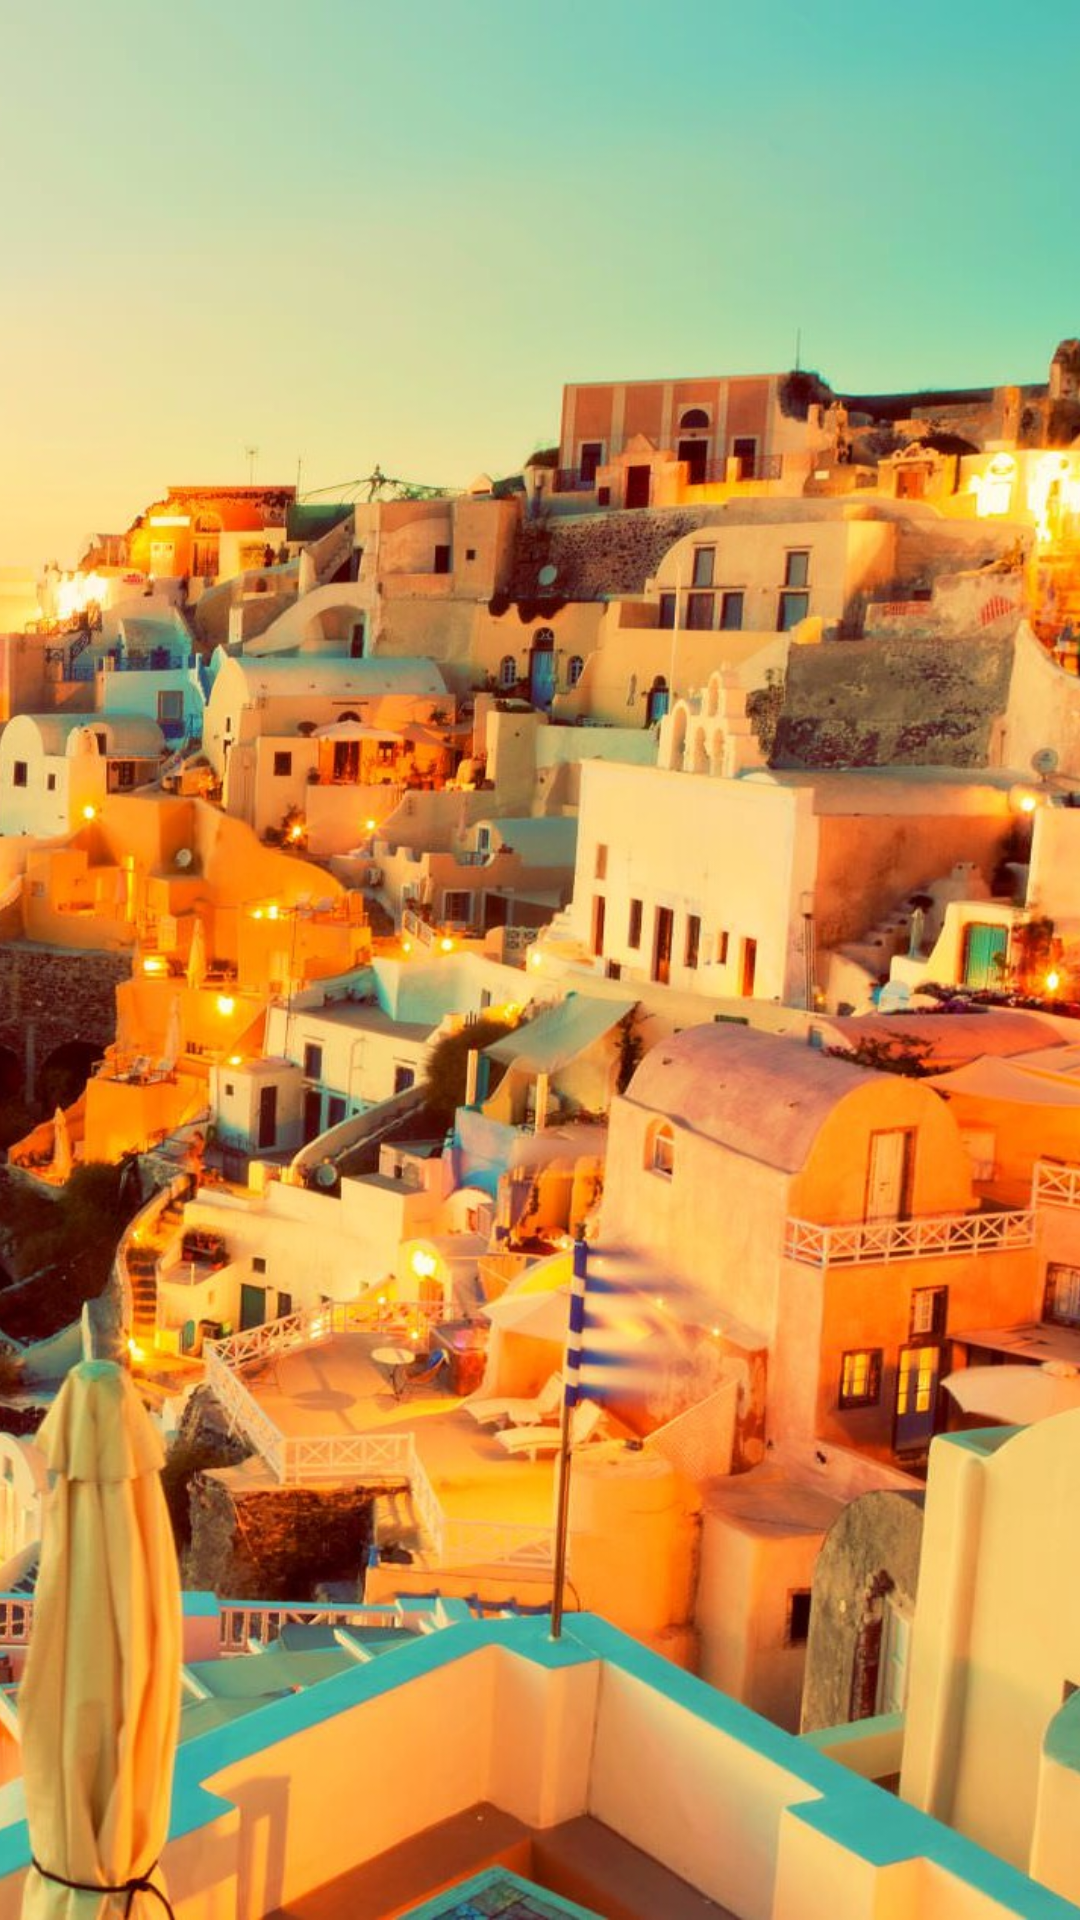

Android layout source for this screen:
<!-- AndroidManifest.xml: application theme AppTheme -->
<!-- res/layout/fragment_santorini.xml -->
<RelativeLayout xmlns:android="http://schemas.android.com/apk/res/android"
    android:layout_width="match_parent"
    android:layout_height="match_parent"
    android:fitsSystemWindows="true">

    <ImageView
        android:id="@+id/ivImageSlide"
        android:layout_width="match_parent"
        android:layout_height="match_parent"
        android:scaleType="centerCrop"
        android:src="@drawable/santorinipage1"/>

</RelativeLayout>
<!-- resources referenced by this layout -->
<resources>
  <!-- drawable santorinipage1: jpg bitmap (drawable-xxhdpi, 278955 bytes) -->
  <style name="AppTheme" parent="Theme.AppCompat.Light.NoActionBar">
          
          <item name="colorPrimary">@color/colorPrimary</item>
          <item name="colorPrimaryDark">@color/colorPrimaryDark</item>
          <item name="colorAccent">@color/colorAccent</item>
  
          
          <item name="android:windowTranslucentStatus">true</item>
      
      </style>
  <color name="colorPrimary">#3F51B5</color>
  <color name="colorPrimaryDark">#303F9F</color>
  <color name="colorAccent">#FF4081</color>
</resources>
